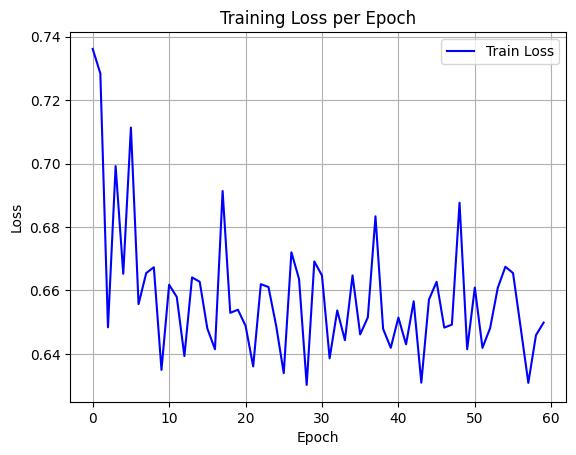

Source data for this figure (header and first rows):
epoch, train_loss
0, 0.7362
1, 0.7284
2, 0.6484
3, 0.6992
4, 0.6652
5, 0.7114
6, 0.6557
7, 0.6655
8, 0.6673
9, 0.635
10, 0.6618
11, 0.6579
12, 0.6393
13, 0.6641
14, 0.6628
15, 0.648
16, 0.6415
17, 0.6914
18, 0.6529
19, 0.6539
20, 0.6489
21, 0.6361
22, 0.662
23, 0.6611
24, 0.6489
25, 0.6339
26, 0.672
27, 0.6636
28, 0.6302
29, 0.6692
30, 0.6647
31, 0.6386
32, 0.6537
33, 0.6443
34, 0.6647
35, 0.6461
36, 0.6515
37, 0.6834
38, 0.6479
39, 0.6419
40, 0.6514
41, 0.643
42, 0.6566
43, 0.6309
44, 0.6571
45, 0.6627
46, 0.6483
47, 0.6492
48, 0.6877
49, 0.6415
50, 0.6609
51, 0.6419
52, 0.6481
53, 0.6608
54, 0.6675
55, 0.6655
56, 0.6483
57, 0.6309
58, 0.6459
59, 0.6499
